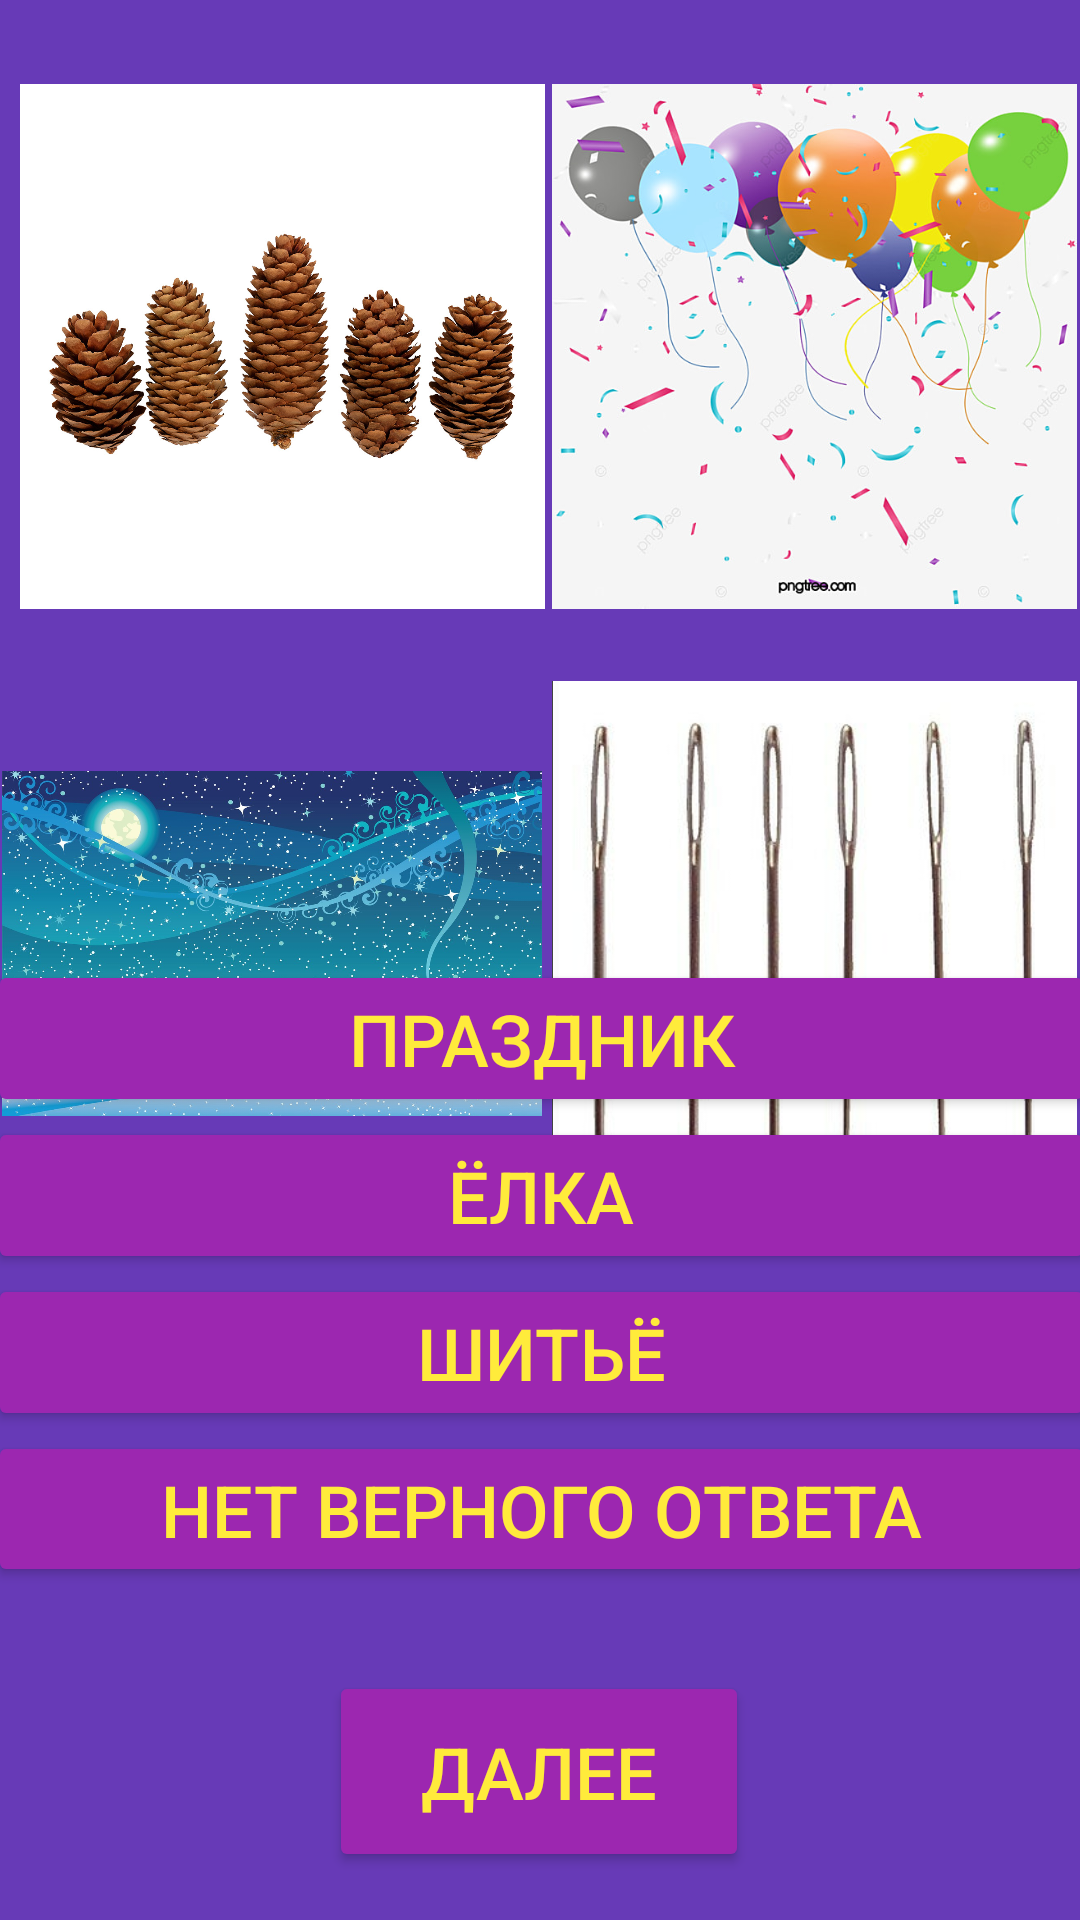

Write the Android layout XML for this screen, with the resource values it uses.
<!-- AndroidManifest.xml: application theme Theme.GuessTheWord -->
<!-- res/layout/activity_game.xml -->
<?xml version="1.0" encoding="utf-8"?>
<androidx.constraintlayout.widget.ConstraintLayout xmlns:android="http://schemas.android.com/apk/res/android"
    xmlns:app="http://schemas.android.com/apk/res-auto"
    xmlns:tools="http://schemas.android.com/tools"
    android:layout_width="match_parent"
    android:layout_height="match_parent"
    android:background="@color/splashScreenColor"
    tools:context=".GameActivity">

    <ImageView
        android:id="@+id/imageView2"
        android:layout_width="180dp"
        android:layout_height="175dp"
        android:layout_marginStart="5dp"
        android:layout_marginTop="28dp"
        android:layout_marginEnd="5dp"
        android:scaleType="fitCenter"
        app:layout_constraintEnd_toEndOf="parent"
        app:layout_constraintHorizontal_bias="0.567"
        app:layout_constraintStart_toEndOf="@+id/imageView1"
        app:layout_constraintTop_toTopOf="parent"
        app:srcCompat="@drawable/potch12" />

    <ImageView
        android:id="@+id/imageView1"
        android:layout_width="180dp"
        android:layout_height="175dp"
        android:layout_marginStart="4dp"
        android:layout_marginTop="28dp"
        android:scaleType="fitCenter"
        app:layout_constraintStart_toStartOf="parent"
        app:layout_constraintTop_toTopOf="parent"
        app:srcCompat="@drawable/potch1" />

    <ImageView
        android:id="@+id/imageView4"
        android:layout_width="180dp"
        android:layout_height="175dp"
        android:layout_marginTop="24dp"
        android:scaleType="fitCenter"
        app:layout_constraintEnd_toEndOf="parent"
        app:layout_constraintHorizontal_bias="0.0"
        app:layout_constraintStart_toStartOf="@+id/imageView2"
        app:layout_constraintTop_toBottomOf="@+id/imageView2"
        app:srcCompat="@drawable/potch14" />

    <ImageView
        android:id="@+id/imageView3"
        android:layout_width="180dp"
        android:layout_height="175dp"
        android:layout_marginTop="24dp"
        android:scaleType="fitCenter"
        app:layout_constraintEnd_toStartOf="@+id/imageView4"
        app:layout_constraintHorizontal_bias="0.433"
        app:layout_constraintStart_toStartOf="parent"
        app:layout_constraintTop_toBottomOf="@+id/imageView1"
        app:srcCompat="@drawable/potch13" />

    <Button
        android:id="@+id/buttonNext"
        style="@style/ThemeTextButtonGame"
        android:layout_width="140dp"
        android:layout_height="67dp"
        android:layout_marginBottom="16dp"
        android:onClick="ClickNext"
        android:text="Далее"
        app:layout_constraintBottom_toBottomOf="parent"
        app:layout_constraintEnd_toEndOf="parent"
        app:layout_constraintHorizontal_bias="0.498"
        app:layout_constraintStart_toStartOf="parent" />

    <LinearLayout
        android:layout_width="369dp"
        android:layout_height="209dp"
        android:layout_marginBottom="28dp"
        android:orientation="vertical"
        app:layout_constraintBottom_toTopOf="@+id/buttonNext"
        app:layout_constraintEnd_toEndOf="parent"
        app:layout_constraintStart_toStartOf="parent">

        <Button
            android:id="@+id/buttonClick1"
            style="@style/ThemeTextButton"
            android:layout_width="match_parent"
            android:layout_height="wrap_content"
            android:onClick="clickOt1"
            android:text="Праздник" />

        <Button
            android:id="@+id/buttonClick2"
            style="@style/ThemeTextButton"
            android:layout_width="match_parent"
            android:layout_height="wrap_content"
            android:onClick="clickOt2"
            android:text="Ёлка" />

        <Button
            android:id="@+id/buttonClick3"
            style="@style/ThemeTextButton"
            android:layout_width="match_parent"
            android:layout_height="wrap_content"
            android:onClick="clickOt3"
            android:text="Шитьё" />

        <Button
            android:id="@+id/buttonClick4"
            style="@style/ThemeTextButton"
            android:layout_width="match_parent"
            android:layout_height="wrap_content"
            android:onClick="clickOt4"
            android:text="Нет верного ответа" />
    </LinearLayout>

</androidx.constraintlayout.widget.ConstraintLayout>
<!-- resources referenced by this layout -->
<resources>
  <color name="splashScreenColor">#673AB7</color>
  <!-- drawable potch1: jpg bitmap (drawable-v24, 213846 bytes) -->
  <!-- drawable potch12: jpg bitmap (drawable-v24, 80673 bytes) -->
  <!-- drawable potch13: jpg bitmap (drawable-v24, 243686 bytes) -->
  <!-- drawable potch14: jpeg bitmap (drawable-v24, 16939 bytes) -->
  <style name="ThemeTextButton">
          <item name="android:layout_height">wrap_content</item>
          <item name="android:layout_weight">0</item>
          <item name="android:textSize">24sp</item>
          <item name="android:backgroundTint">@color/ColorButton</item>
          <item name="android:textColor">@color/ColorText</item>
      </style>
  <style name="ThemeTextButtonGame">
          <item name="android:layout_height">wrap_content</item>
          <item name="android:layout_weight">0</item>
          <item name="android:textSize">24sp</item>
          <item name="android:backgroundTint">@color/ColorButton</item>
          <item name="android:textColor">@color/ColorText</item>
      </style>
  <style name="Theme.GuessTheWord" parent="Theme.MaterialComponents.DayNight.NoActionBar">
          
          <item name="colorPrimary">@color/purple_500</item>
          <item name="colorPrimaryVariant">@color/purple_700</item>
          <item name="colorOnPrimary">@color/white</item>
          
          <item name="colorSecondary">@color/teal_200</item>
          <item name="colorSecondaryVariant">@color/teal_700</item>
          <item name="colorOnSecondary">@color/black</item>
          
          <item name="android:statusBarColor">?attr/colorPrimaryVariant</item>
          
      </style>
  <color name="ColorButton">#9C27B0</color>
  <color name="ColorText">#FFEB3B</color>
  <color name="purple_500">#FF6200EE</color>
  <color name="purple_700">#FF3700B3</color>
  <color name="white">#FFFFFFFF</color>
  <color name="teal_200">#FF03DAC5</color>
  <color name="teal_700">#FF018786</color>
  <color name="black">#FF000000</color>
</resources>
